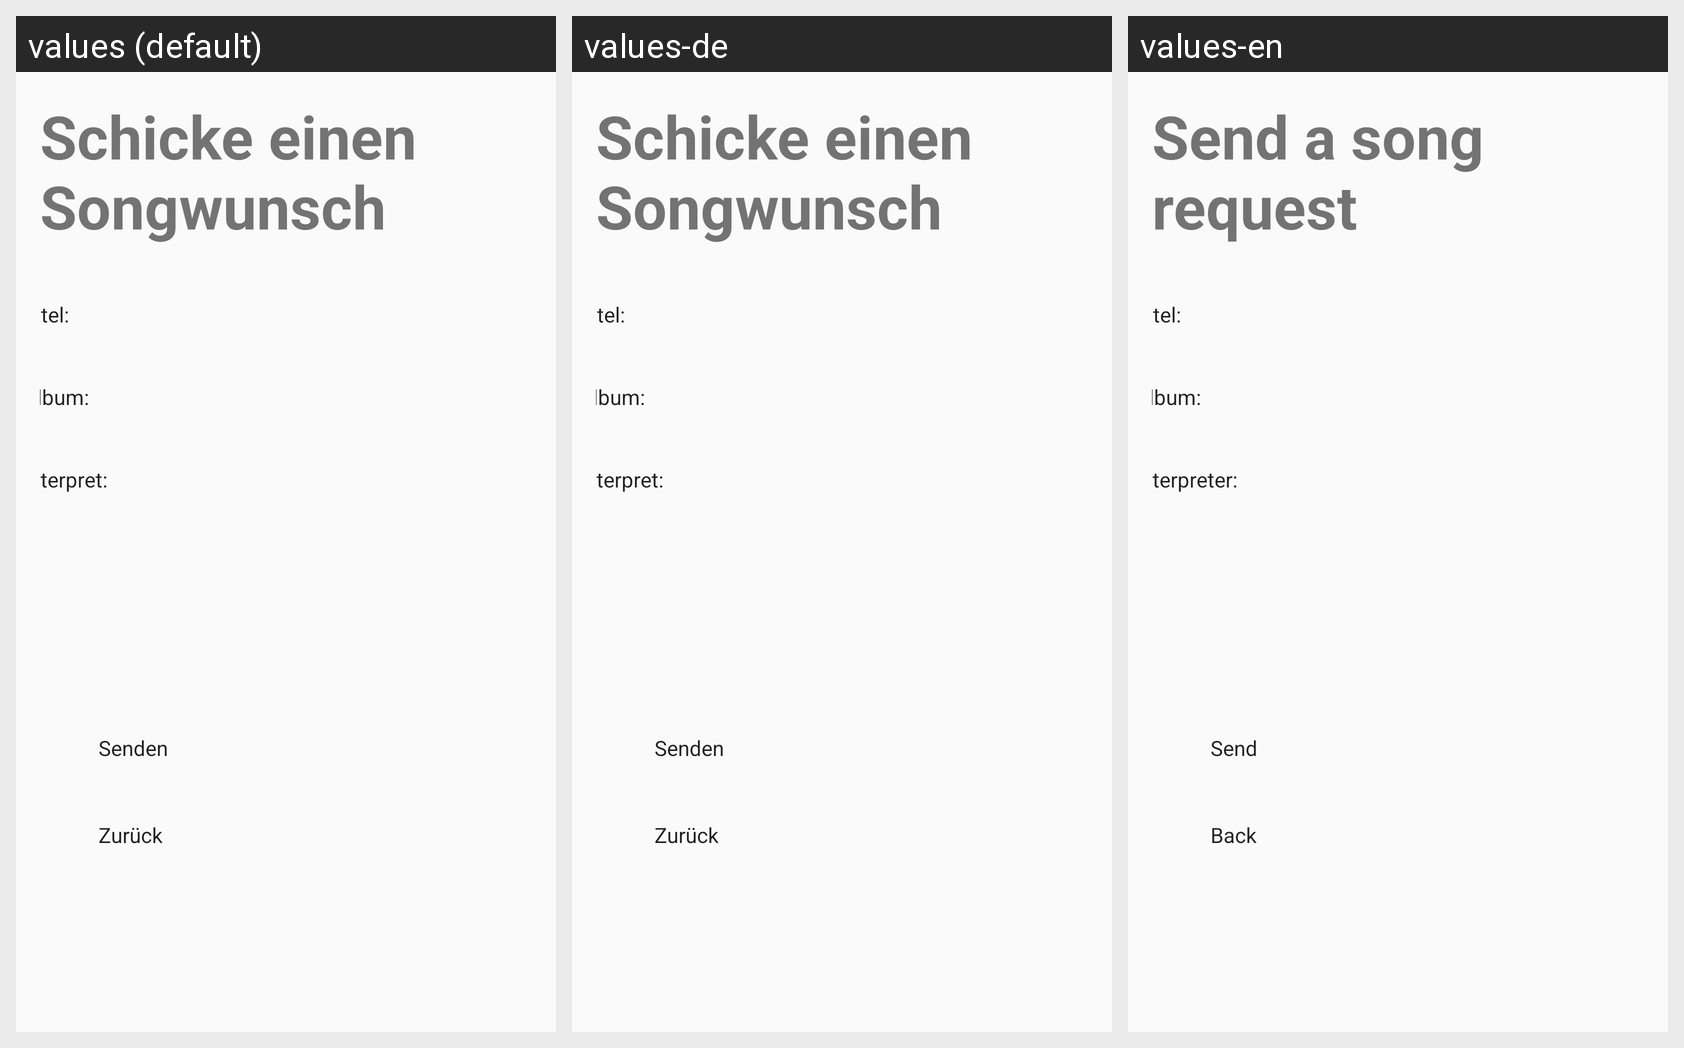

The same Android screen rendered under several of its app's locales, left to right. List the strings drawn on it with the default value and each locale's translation.
Android screen res/layout/song_wish.xml rendered under 3 locales, left to right: values (default), values-de, values-en. Device: Nexus 5 (rendered at 1080×1920; each locale shown at half size, 540×960, under a caption strip naming it); theme Theme.Radio_App.
Strings drawn on this screen, with the default value and each locale's value (text and hints the layout hard-codes appear in the picture but are not listed):

schicke_einen_songwunsch
  values: Schicke einen Songwunsch
  values-de: Schicke einen Songwunsch
  values-en: Send a song request

titel
  values: Titel: 
  values-de: Titel: 
  values-en: Titel: 

album
  values: Album: 
  values-de: Album: 
  values-en: Album: 

interpret
  values: Interpret: 
  values-de: Interpret: 
  values-en: Interpreter: 

send
  values: Senden
  values-de: Senden
  values-en: Send

zur_ck
  values: Zurück
  values-de: Zurück
  values-en: Back
